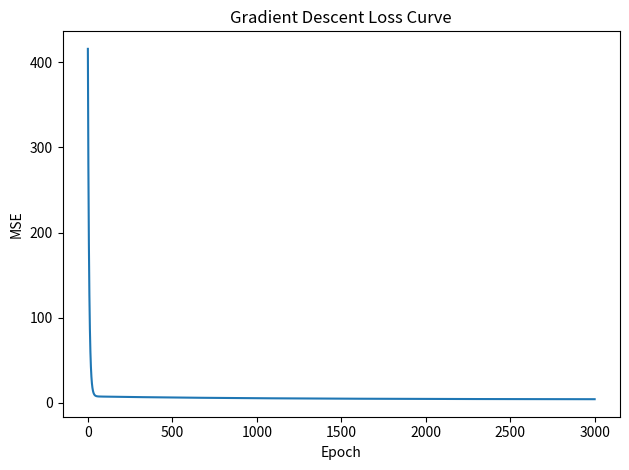

The script that saved this image: (Note: this script raises an exception after producing the figure.)
import matplotlib
import numpy as np
from pathlib import Path

matplotlib.use("Agg")
import matplotlib.pyplot as plt


def make_data(n=200, seed=42):
    rng = np.random.default_rng(seed)
    X = rng.uniform(0, 10, size=n)
    y = 3.0 * X + 5.0 + rng.normal(0, 2, size=n)
    return X, y


def predict(X, w, b):
    return w * X + b


def mse(X, y, w, b):
    y_pred = predict(X, w, b)
    return np.mean((y_pred - y) ** 2)


def gradients(X, y, w, b):
    n = len(X)
    err = predict(X, w, b) - y
    dw = (2 / n) * np.sum(err * X)
    db = (2 / n) * np.sum(err)
    return dw, db


def train_gradient_descent(X, y, lr=0.001, epochs=3000):
    w, b = 0.0, 0.0
    history = []
    for _ in range(epochs):
        dw, db = gradients(X, y, w, b)
        w -= lr * dw
        b -= lr * db
        history.append(mse(X, y, w, b))
    return w, b, history


def main():
    X, y = make_data()
    w, b, loss_history = train_gradient_descent(X, y, lr=0.001, epochs=3000)

    print("learned w:", round(w, 4))
    print("learned b:", round(b, 4))
    print("initial loss:", round(loss_history[0], 4))
    print("final loss  :", round(loss_history[-1], 4))

    plt.plot(loss_history)
    plt.title("Gradient Descent Loss Curve")
    plt.xlabel("Epoch")
    plt.ylabel("MSE")
    plt.tight_layout()
    out_path = Path(__file__).with_name("topic05_loss_curve.png")
    plt.savefig(out_path)
    print(f"saved plot: {out_path}")


if __name__ == "__main__":
    main()
